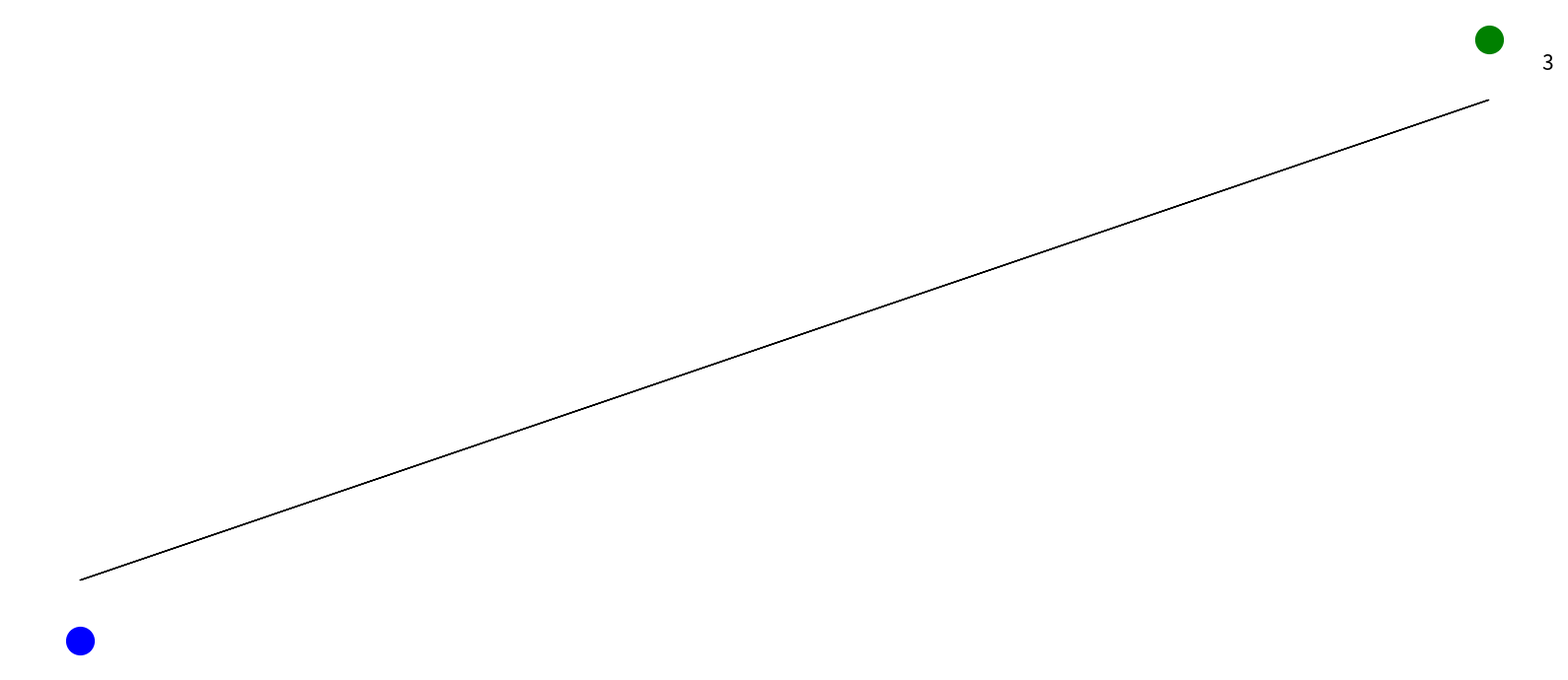

Write the Python code that produced this figure. (Note: this script raises an exception after producing the figure.)
### Tabular Q-learning on Tree(n children) MDP
import random
import numpy as np
import argparse
import matplotlib
import matplotlib.pyplot as plt
import matplotlib.animation as animation
from matplotlib.animation import PillowWriter

parser = argparse.ArgumentParser()
parser.add_argument("--n_children", type=int, default= 2, help="number of children of every node")
parser.add_argument("--n_depth", type=int, default= 4, help="depth of tree")
parser.add_argument("--gamma", type=float, default= 0.1, help="decay rate of reward")
parser.add_argument("--budget", type=int, default= 100, help="max iterations of Monte-Carlo process")
parser.add_argument("--epsilon", type=float, default= 0.3, help="epsilon-greedy policy")


args = parser.parse_args()
n_children = args.n_children
n_depth = args.n_depth
gamma = args.gamma
budget = args.budget
eps = args.epsilon

CHANCE = 0
STATE = 1
TERMINAL = 2

ims = []
frame = []
fig = plt.figure(figsize=(16, 7))

random.seed(1)

class Node():
    def __init__(self, type, depth, reward, prob, x, y):
        self.type = type  # MAX or CHANCE
        self.depth = depth
        self.children = []

        ## for visualization
        self.x = x
        self.y = y

        if self.type == STATE:
            self.reward = reward
            self.prob = prob
            self.action = None
            ## for visualization

        if self.type == CHANCE:
            self.visited = 0
            self.next_state = None
            self.Q_value = 0
            self.plt_Q_value_text = None

            


class T_QL():
    def __init__(self, tree_depth):
        self.tree_depth = tree_depth
        self.root = Node(STATE, 0, random.randint(1, 10), None, 0, 0)
        self.state_list = []

        self.build_tree(self.root)
        self.draw_tree(self.root)

    @staticmethod
    def clear_frame_but_text():
        i = 0
        while i < len(frame):
            if not isinstance(frame[i], matplotlib.text.Text):
                frame.remove(frame[i])
            else:
                i += 1

    def build_tree(self, node):
        interval = 10 * n_children ** (self.tree_depth - node.depth)
        pos_list = [-(n_children - 1) * interval / 2]
        for _ in range(n_children - 1):
            pos_list += [pos_list[-1] + interval]

        if node.depth == self.tree_depth:
            self.state_list.append(node)
            ## add a terminal child
            node.children.append(Node(CHANCE, node.depth + 1, None, None, None, None))
            node.action = node.children[0]
            return

        if node.type == STATE:
            self.state_list.append(node)
            for i in range(n_children):
                node.children.append(Node(CHANCE, node.depth + 1, None, None, node.x + pos_list[i], node.y - 10))

        else:
            ### Generate transition probabilities
            prob_list = [random.random() for _ in range(3)]
            s = sum(prob_list)
            prob_list = [i / s for i in prob_list]
            for i in range(n_children):
                node.children.append(
                    Node(STATE, node.depth + 1, random.randint(1, 9), prob_list[i], node.x + pos_list[i], node.y - 10))

        for child in node.children:
            self.build_tree(child)


    def draw_tree(self, node):
        if node.type == STATE:
            ## plot node
            color = 'g'
            plt.scatter(node.x, node.y, c=color, marker='o', s=400)
            ## plot reward
            plt.text(node.x + 3, node.y-0.5, "%d" % node.reward, fontsize=15)

            if node.depth != self.tree_depth:
                for child in node.children:
                    ## plot arrow
                    plt.arrow(node.x, node.y - 1, child.x - node.x, child.y + 2 - node.y)
                    self.draw_tree(child)

        elif node.type == CHANCE:
            ## plot node
            color = 'b'
            plt.scatter(node.x, node.y, c=color, marker='o', s=400)
            ## plot Q value
            node.plt_Q_value_text = plt.text(node.x - 3, node.y - 0.5, "%.2f" % node.Q_value, c='r', fontsize=15,
                                             horizontalalignment='right', clip_box=dict(ec='w'))
            frame.append(node.plt_Q_value_text)

            for child in node.children:
                ## plot arrow and policy arrow
                plt.arrow(node.x, node.y - 1, child.x - node.x, child.y + 2 - node.y, ec='b')
                ## plot transition prob as ?
                plt.text((node.x + child.x) / 2, (node.y + child.y) / 2, "?", fontsize=15, c='b')
                self.draw_tree(child)

        return

    def simulate_one_step(self, node):
        ## simulate one step for state node
        # if node.depth == self.tree_depth:
        #     return
        if len(node.action.children) == 0:
            node.action.next_state = None

        elif node.type == STATE:
            ## Environment gives the next state based on probabilities
            next_state_idx = random.choices(range(n_children), [child.prob for child in node.action.children])[0]
            node.action.next_state = node.action.children[next_state_idx]
            
    def pick_action(self, node):
        if random.random() < eps:
            node.action = node.children[random.randint(0,len(node.children)-1)]
        else:
            mx=0
            for child in node.children:
                if child.Q_value >= mx:
                    mx = child.Q_value
                    node.action = child


    def Q_value_update(self, node, gamma):

        if node.depth == self.tree_depth:
            plt1 = plt.scatter(node.x, node.y, c='r', marker='o', s=400)
            frame.append(plt1)
            ims.append(frame.copy())

            ## only one action
            alpha = 10 / (9 + node.action.visited)
            node.action.Q_value = node.action.Q_value +  alpha * (node.reward - node.action.Q_value)
            node.action.visited += 1
            self.clear_frame_but_text()
            return

        else:
            self.pick_action(node)
            self.simulate_one_step(node)
            if node.action.next_state==None:
                node.action.Q_value = 0

                ## plot node
                plt1 = plt.scatter(node.x, node.y, c='r', marker='o', s=400)
                ## plot policy arrow
                plt2 = plt.arrow(node.x, node.y - 1, node.action.x - node.x,
                                 node.action.y + 2 - node.y, ec='r', width=0.1)
                ## plot chance node
                plt3 = plt.scatter(node.action.x, node.action.y, c='r', marker='o', s=400)

                frame.append(plt1)
                frame.append(plt2)
                frame.append(plt2)
                frame.append(plt3)

                ims.append(frame.copy())
                self.clear_frame_but_text()
                return

            node.action.visited += 1
            alpha = 10 / (9 + node.action.visited)
            
            mx = 0
            for child in node.action.next_state.children:
                mx = max(mx, child.Q_value)

            node.action.Q_value = node.action.Q_value + alpha * (node.reward + gamma * mx - node.action.Q_value)

            ## plot node
            plt1 = plt.scatter(node.x, node.y, c='r', marker='o', s=400)
            ## plot policy arrow
            plt2 = plt.arrow(node.x, node.y - 1, node.action.x - node.x,
                      node.action.y + 2 - node.y, ec='r', width=0.1)
            ## plot chance node
            plt3 = plt.scatter(node.action.x, node.action.y, c='r', marker='o', s=400)
            ## plot chance arrow
            plt4 = plt.arrow(node.action.x, node.action.y - 1, node.action.next_state.x - node.action.x,
                                           node.action.next_state.y + 2 - node.action.y,
                                           ec='r', width=0.1)
            ## plot next state
            plt5 = plt.scatter(node.action.next_state.x, node.action.next_state.y, c='r', marker='o', s=400)
            frame.append(plt1)
            frame.append(plt2)
            frame.append(plt2)
            frame.append(plt3)
            frame.append(plt4)
            frame.append(plt5)

        ## plot value
        if node.action.plt_Q_value_text in frame:  ## if previously plotted, remove them
            frame.remove(node.action.plt_Q_value_text)
        node.action.plt_Q_value_text = plt.text(node.action.x - 3, node.action.y-0.5, "%.2f" % node.action.Q_value, c='r', fontsize=15, horizontalalignment='right', clip_box=dict(ec='w'))
        frame.append(node.action.plt_Q_value_text)

        ## record this frame
        ims.append(frame.copy())
        self.clear_frame_but_text()

        self.Q_value_update(node.action.next_state, gamma)



    def Tabular_QL(self, gamma, budget):
        round = 0
        while round<budget:
            i=0
            while i<len(frame):
                if not isinstance(frame[i], matplotlib.text.Text):
                    frame.remove(frame[i])
                else:
                    i += 1

            print('round', round+1)
            plt1 = plt.text(-50, 0, "Round: %d" % (round+1), fontsize=20,
                            bbox={'fc': 'w', 'ec': 'k'})

            frame.append(plt1)
            state = self.state_list[random.randint(0,len(self.state_list)-1)]
            self.Q_value_update(state, gamma)
            round += 1
        return

    def show_best(self):
        for state in self.state_list:
            if state.depth!=self.tree_depth:
                mx = -1
                for child in state.children:
                    if child.Q_value > mx:
                        best_action = child
                        mx = child.Q_value
                plt1 = plt.arrow(state.x, state.y - 1, best_action.x - state.x, best_action.y + 2 - state.y, ec='r',
                                fc='r', width=0.1)
                frame.append(plt1)
        ims.append(frame.copy())


def main():
    plt.axis('off')
    plt.tight_layout()

    tab_q_l = T_QL(n_depth)
    ims.append(frame.copy())

    tab_q_l.Tabular_QL(gamma, budget)
    tab_q_l.show_best()
    ani = animation.ArtistAnimation(fig, ims, interval=1)
    writer = PillowWriter(fps=2)
    ani.save("./gif/T_QL.gif", writer=writer)


if __name__ == "__main__":
    main()
